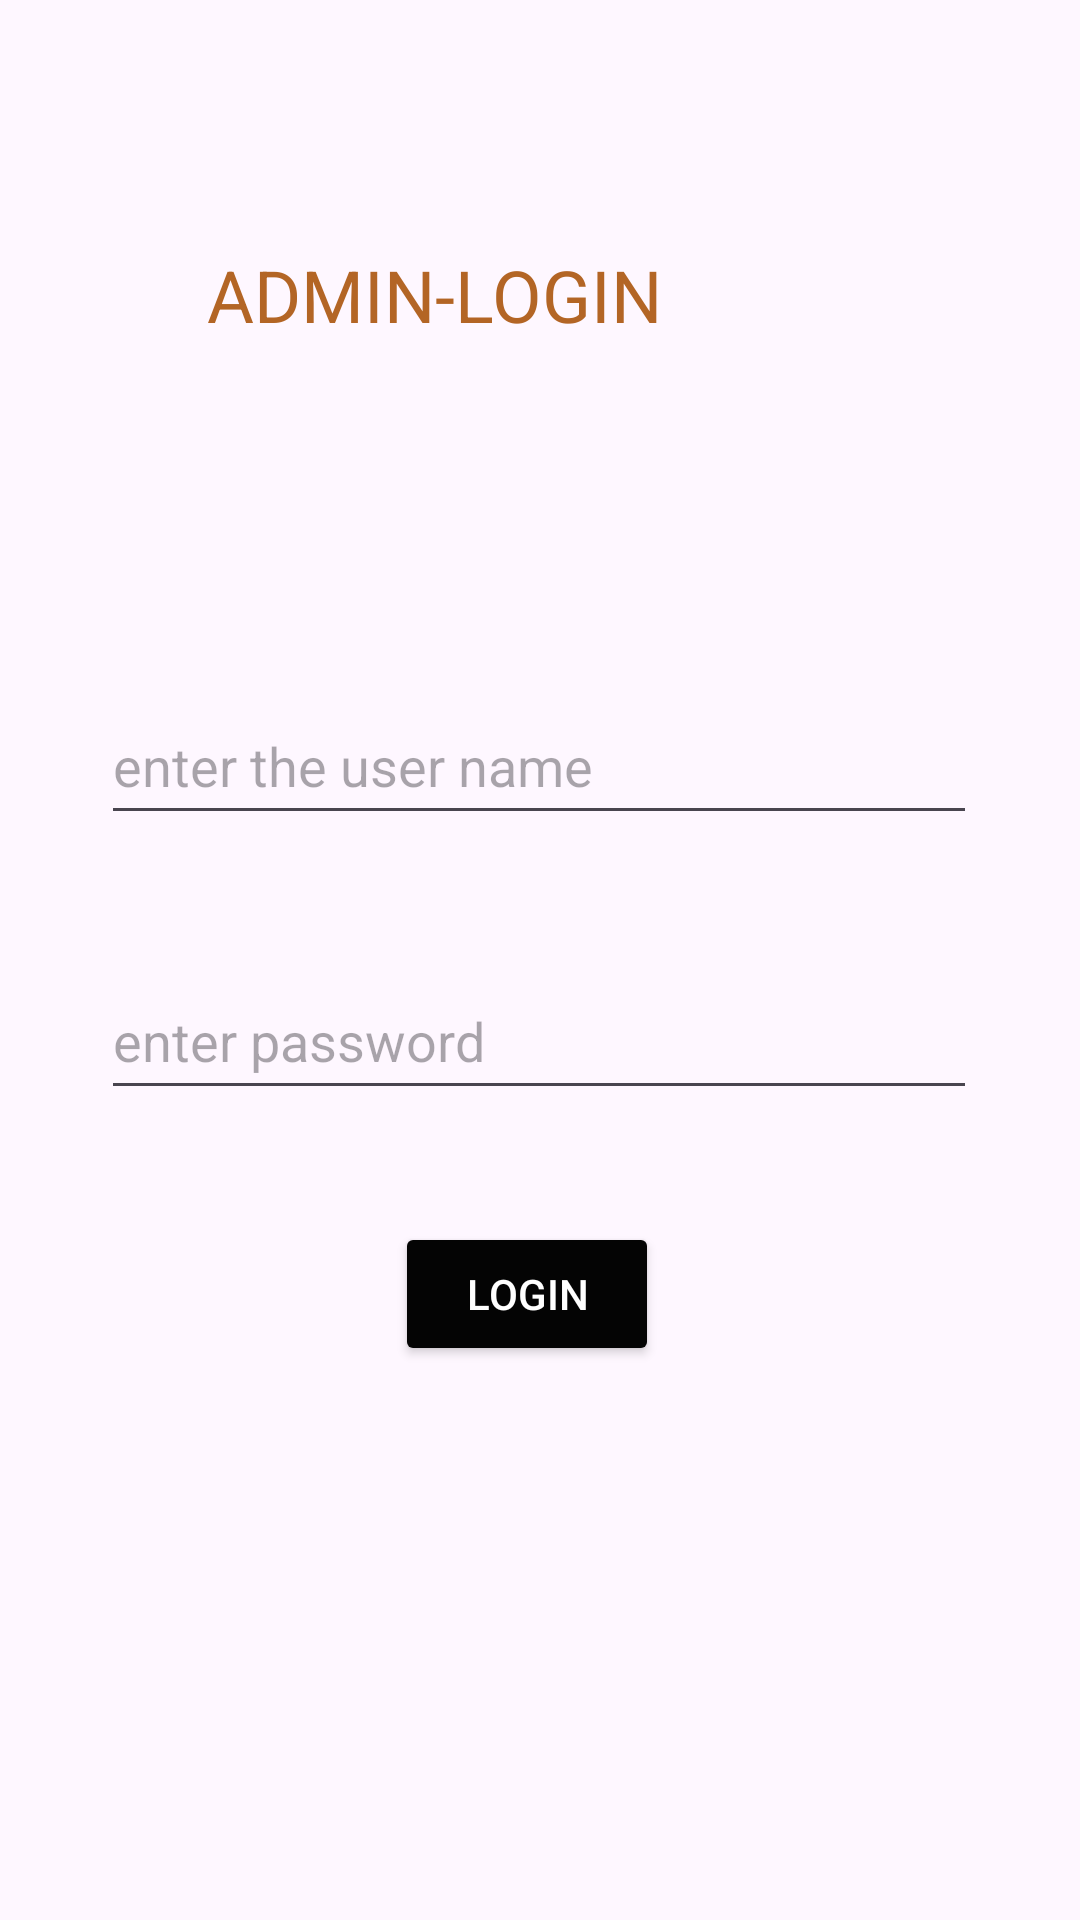

Produce the Android XML layout that renders to this screen, including the resource entries it uses.
<!-- AndroidManifest.xml: application theme Theme.HOMEPAGE -->
<!-- res/layout/activity_adminlogin.xml -->
<?xml version="1.0" encoding="utf-8"?>
<androidx.constraintlayout.widget.ConstraintLayout xmlns:android="http://schemas.android.com/apk/res/android"
    xmlns:app="http://schemas.android.com/apk/res-auto"
    xmlns:tools="http://schemas.android.com/tools"
    android:layout_width="match_parent"
    android:layout_height="match_parent"
    android:fitsSystemWindows="true"
    tools:context=".ADMINLOGIN">

    <View
        android:id="@+id/view4"
        android:layout_width="wrap_content"
        android:layout_height="wrap_content"
        android:backgroundTint="#E6C8B1"
        app:layout_constraintBottom_toBottomOf="parent"
        app:layout_constraintEnd_toEndOf="parent"
        app:layout_constraintHorizontal_bias="0.0"
        app:layout_constraintStart_toStartOf="parent"
        app:layout_constraintTop_toTopOf="parent"
        app:layout_constraintVertical_bias="1.0" />

    <TextView
        android:id="@+id/textView2"
        android:layout_width="222dp"
        android:layout_height="41dp"
        android:text="ADMIN-LOGIN"
        android:textColor="#B36525"
        android:textSize="24sp"
        app:layout_constraintBottom_toBottomOf="parent"
        app:layout_constraintEnd_toEndOf="@+id/view4"
        app:layout_constraintStart_toStartOf="parent"
        app:layout_constraintTop_toTopOf="parent"
        app:layout_constraintVertical_bias="0.137" />

    <EditText
        android:id="@+id/editTextText"
        android:layout_width="292dp"
        android:layout_height="49dp"
        android:ems="10"
        android:hint="enter the user name"
        android:inputType="text"
        app:layout_constraintBottom_toBottomOf="parent"
        app:layout_constraintEnd_toEndOf="@+id/view4"
        app:layout_constraintHorizontal_bias="0.495"
        app:layout_constraintStart_toStartOf="parent"
        app:layout_constraintTop_toTopOf="parent"
        app:layout_constraintVertical_bias="0.388" />

    <EditText
        android:id="@+id/editTextTextPassword"
        android:layout_width="292dp"
        android:layout_height="49dp"
        android:ems="10"
        android:hint="enter password"
        android:inputType="textPassword"
        app:layout_constraintBottom_toBottomOf="parent"
        app:layout_constraintEnd_toEndOf="parent"
        app:layout_constraintHorizontal_bias="0.495"
        app:layout_constraintStart_toStartOf="@+id/view4"
        app:layout_constraintTop_toTopOf="parent"
        app:layout_constraintVertical_bias="0.543" />

    <Button
        android:id="@+id/button8"
        android:layout_width="wrap_content"
        android:layout_height="wrap_content"
        android:backgroundTint="#040404"
        android:text="LOGIN"
        android:textColor="#FFFFFF"
        app:layout_constraintBottom_toBottomOf="parent"
        app:layout_constraintEnd_toEndOf="parent"
        app:layout_constraintHorizontal_bias="0.484"
        app:layout_constraintStart_toStartOf="parent"
        app:layout_constraintTop_toTopOf="parent"
        app:layout_constraintVertical_bias="0.688" />

</androidx.constraintlayout.widget.ConstraintLayout>
<!-- resources referenced by this layout -->
<resources>
  <style name="Theme.HOMEPAGE" parent="Base.Theme.HOMEPAGE" />
  <style name="Base.Theme.HOMEPAGE" parent="Theme.Material3.DayNight.NoActionBar">
          
          
      </style>
</resources>
